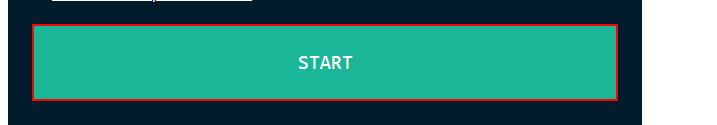
Task: https://rpachallengeocr.azurewebsites.net/
Workflow: Main

Step 1: click on the button in window 'Automation Challenge - OCR' (chrome.exe)

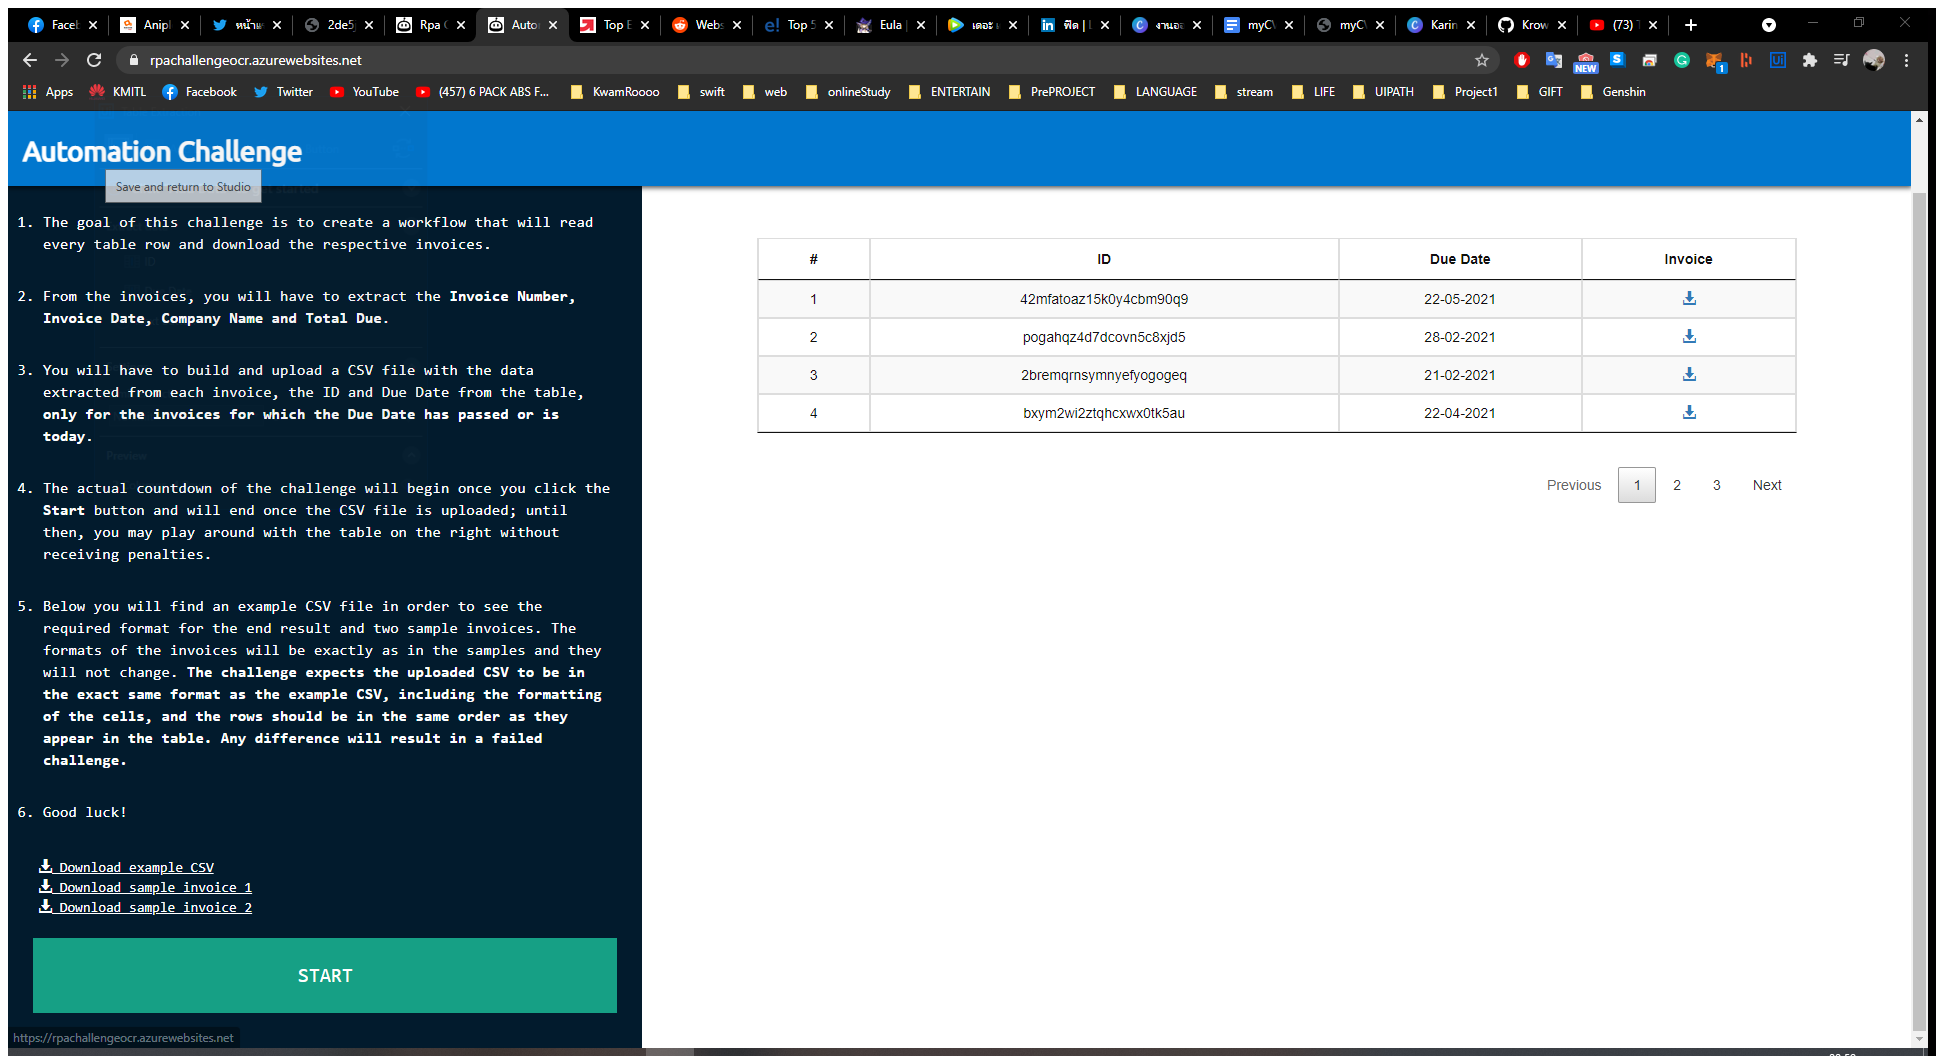
Step 2: Use Application/Browser in window 'Automation Challenge - OCR' (chrome.exe)

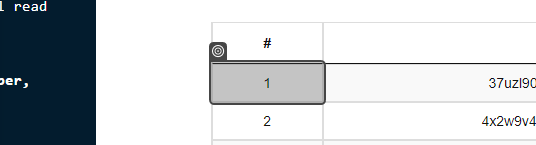
Step 3: get-text

Step 4: click on the text box in window 'Automation Challenge - OCR' (chrome.exe) (no picture)

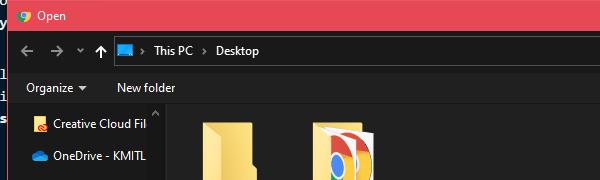
Step 5: Attach Window 'chrome.exe  Open' on the dialog in window 'Open' (chrome.exe)

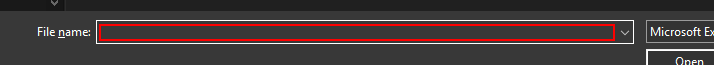
Step 6: type "C:\UIPATH\rpaChallenge\invoceExtraction\report.csv"